3-way image classification set "dataset0" from GitHub (rabzgg/klasifikasi-kematangan-pisang); label vocabulary: ripe banana, unripe banana, very ripe banana.

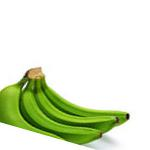
Label: unripe banana

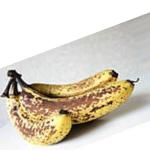
Label: very ripe banana

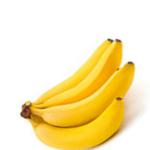
Label: ripe banana

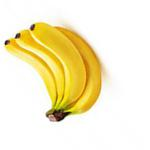
Label: ripe banana

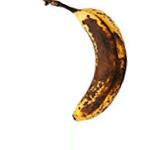
Label: very ripe banana

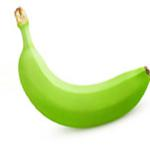
Label: unripe banana
